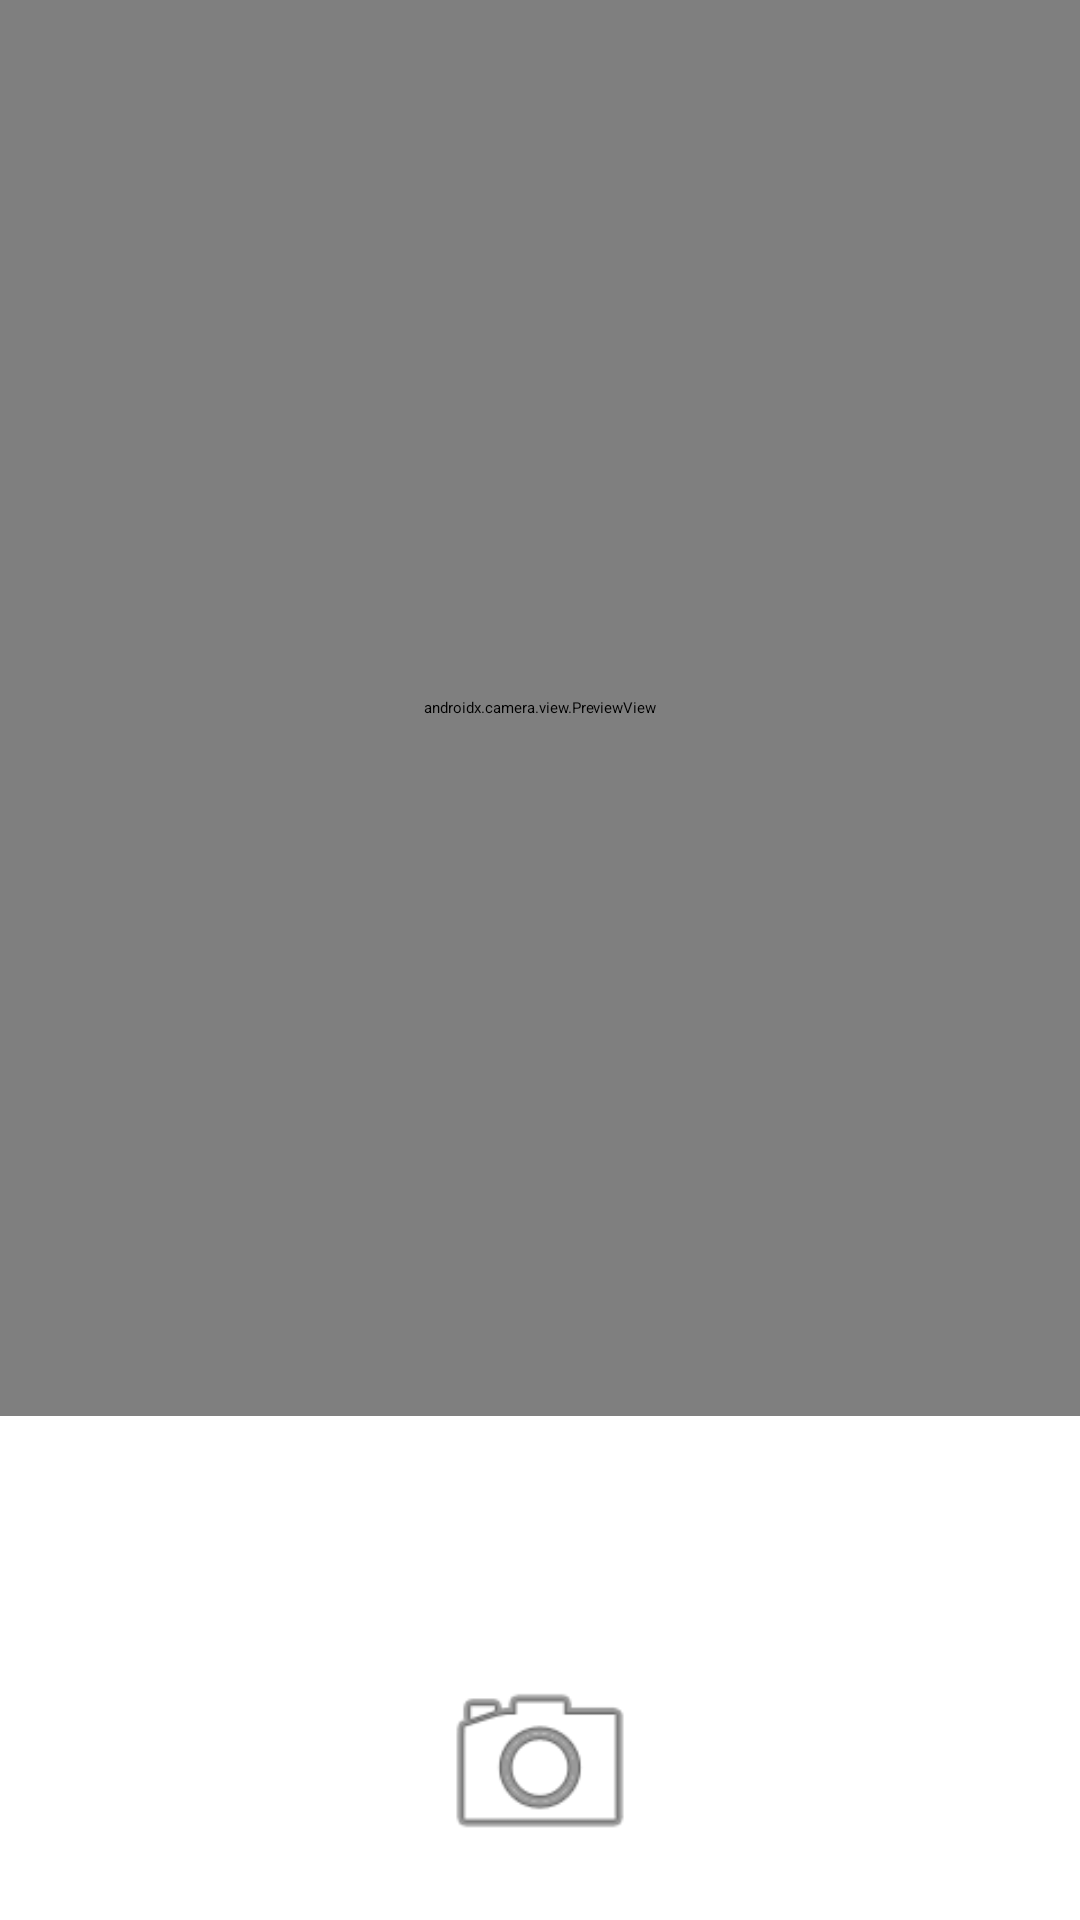

Produce the Android XML layout that renders to this screen, including the resource entries it uses.
<!-- AndroidManifest.xml: application theme Theme.OfflineBudgetTrackerAppProject -->
<!-- res/layout/activity_camera_capture.xml -->
<?xml version="1.0" encoding="utf-8"?>
<androidx.constraintlayout.widget.ConstraintLayout xmlns:android="http://schemas.android.com/apk/res/android"
    xmlns:tools="http://schemas.android.com/tools"
    xmlns:app="http://schemas.android.com/apk/res-auto"
    android:id="@+id/camera_container"
    android:layout_width="match_parent"
    android:layout_height="match_parent"
    tools:context=".view.CameraCaptureActivity">

    <androidx.camera.view.PreviewView
        android:id="@+id/preview_view"
        android:layout_width="match_parent"
        android:layout_height="0dp"
        android:layout_marginBottom="80dp"
        android:layout_alignParentTop="true"
        app:layout_constraintTop_toTopOf="parent"
        app:layout_constraintBottom_toTopOf="@+id/capture_button" />

    <ImageButton
        android:id="@+id/capture_button"
        android:layout_width="72dp"
        android:layout_height="72dp"
        android:layout_margin="16dp"
        android:src="@android:drawable/ic_menu_camera"
        android:background="@android:color/transparent"
        app:layout_constraintBottom_toBottomOf="parent"
        app:layout_constraintStart_toStartOf="parent"
        app:layout_constraintEnd_toEndOf="parent" />
</androidx.constraintlayout.widget.ConstraintLayout>
<!-- resources referenced by this layout -->
<resources>

</resources>
